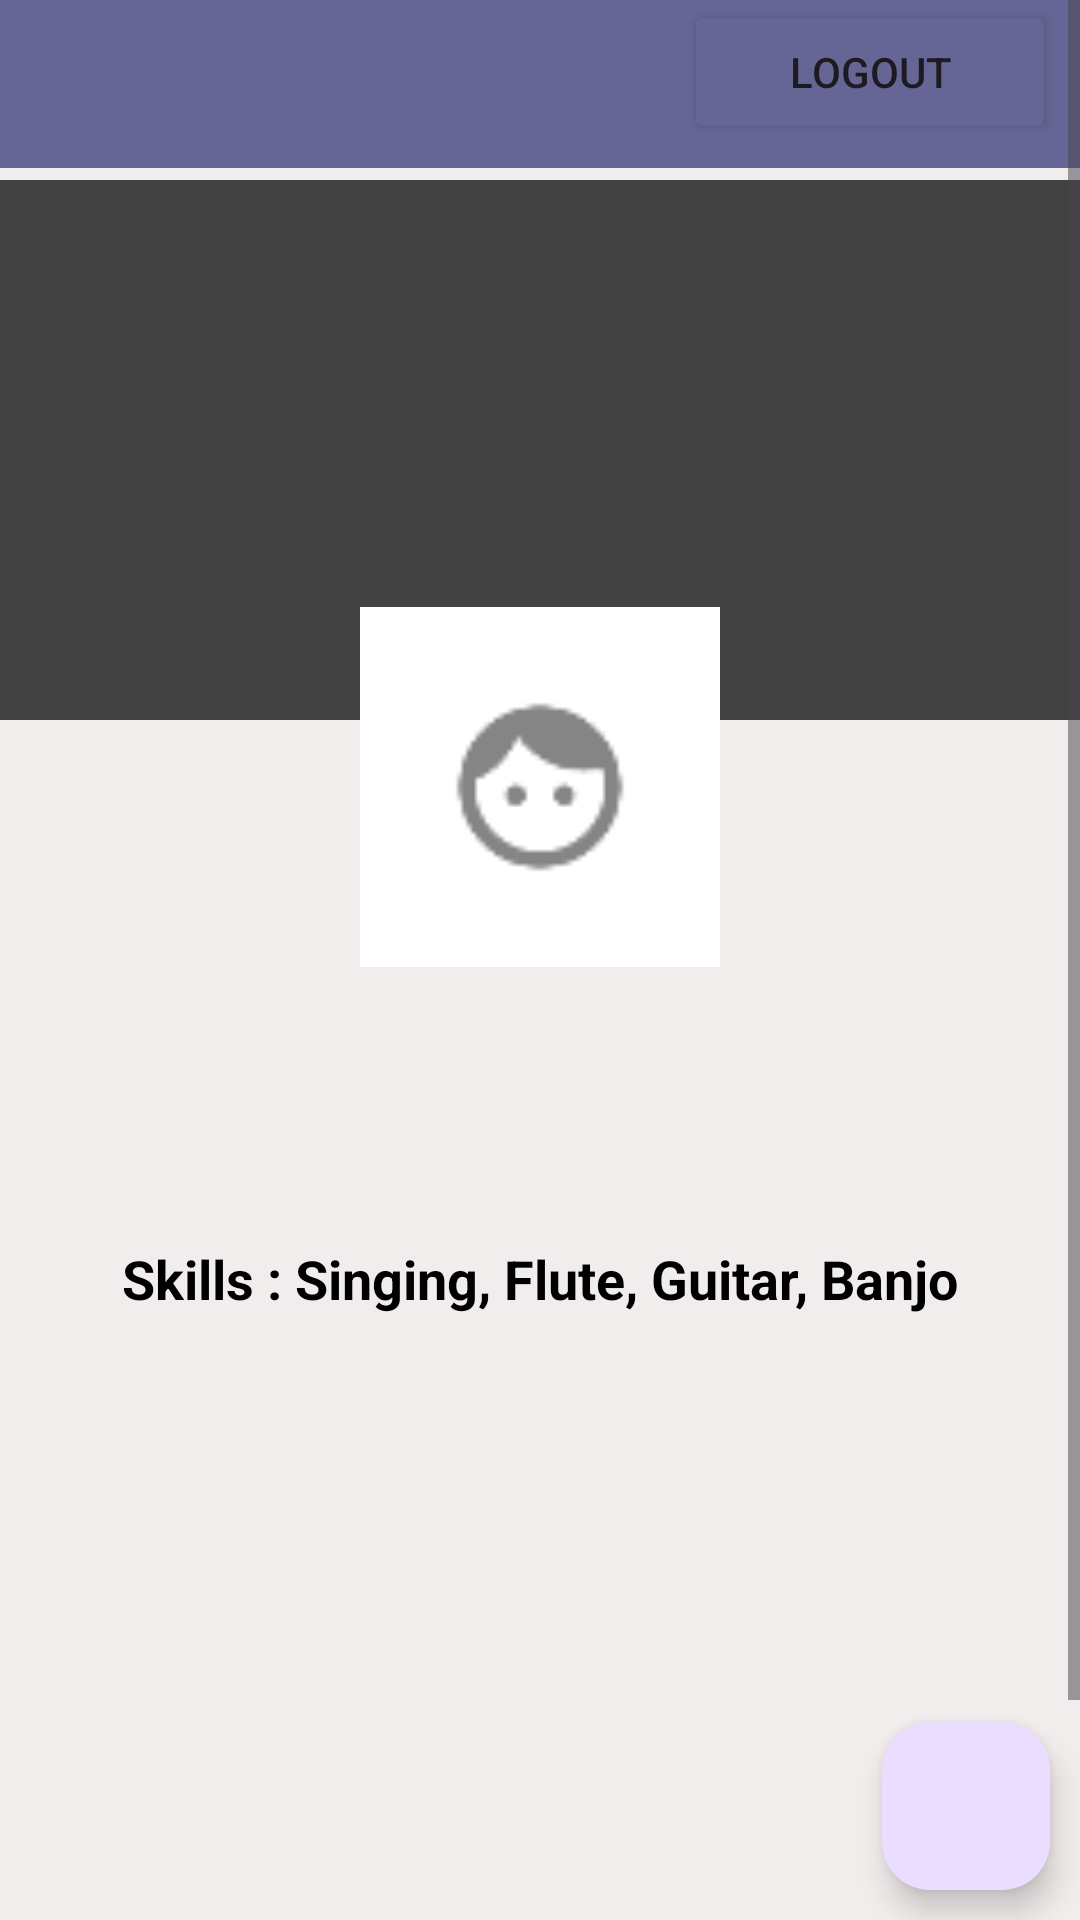

Here is an Android app screen rendered from its layout file. Give the layout XML and the strings, colors and styles it references.
<!-- AndroidManifest.xml: application theme Theme.Music_Artist_collab -->
<!-- res/layout/fragment_profile.xml -->
<?xml version="1.0" encoding="utf-8"?>
<RelativeLayout xmlns:android="http://schemas.android.com/apk/res/android"
    xmlns:tools="http://schemas.android.com/tools"
    android:layout_width="match_parent"
    android:layout_height="match_parent"
    android:background="#F1EDED"
    tools:context=".ProfileFragment">

    
    <ScrollView
        android:layout_width="match_parent"
        android:layout_height="wrap_content">

        <RelativeLayout
            android:layout_width="match_parent"
            android:layout_height="wrap_content">

            
            <androidx.appcompat.widget.Toolbar
                android:id="@+id/toolbar"
                android:layout_width="match_parent"
                android:layout_height="?android:attr/actionBarSize"
                android:background="@color/purple"
                android:theme="@style/ThemeOverlay.AppCompat.Light"
                android:backgroundTint="@color/voilet_blue">
            </androidx.appcompat.widget.Toolbar>

            <ImageView
                android:id="@+id/coverIv"
                android:layout_width="match_parent"
                android:layout_height="180dp"
                android:scaleType="fitXY"
                android:background="@color/cardview_dark_background"
                android:layout_centerHorizontal="true"
                android:layout_alignParentTop="true"
                android:layout_marginTop="60dp"/>
            



                <ImageView
                    android:id="@+id/avatarIv"
                    android:layout_width="120dp"
                    android:layout_height="120dp"
                    android:layout_below="@id/coverIv"
                    android:layout_centerHorizontal="true"
                    android:layout_marginTop="-38dp"
                    android:background="@color/cardview_light_background"
                    android:padding="5dp"
                    android:src="@drawable/ic_default_image_white" />


            <LinearLayout
                android:id="@+id/profileInfoLayout"
                android:layout_width="match_parent"
                android:layout_height="wrap_content"
                android:orientation="vertical"
                android:layout_centerHorizontal="true"
                android:layout_below="@id/avatarIv"
                android:layout_marginTop="16dp">

                <TextView
                    android:id="@+id/name"
                    android:layout_width="wrap_content"
                    android:layout_height="wrap_content"
                    android:text=""
                    android:textSize="20sp"
                    android:textColor="@color/colorBlack"
                    android:layout_gravity="center_horizontal"  android:textStyle="bold"/>

                <TextView
                    android:id="@+id/email"
                    android:layout_width="wrap_content"
                    android:layout_height="wrap_content"
                    android:text=""
                    android:textSize="18sp"
                    android:textColor="@color/colorBlack"
                    android:layout_gravity="center_horizontal" android:textStyle="bold" />

                <TextView
                    android:id="@+id/phone"
                    android:layout_width="wrap_content"
                    android:layout_height="wrap_content"
                    android:text=""
                    android:textSize="18sp"
                    android:textColor="@color/colorBlack"
                    android:layout_gravity="center_horizontal" android:textStyle="bold" />

                <TextView

                    android:layout_width="wrap_content"
                    android:layout_height="wrap_content"
                    android:layout_gravity="center_horizontal"
                    android:text="@string/skills_singing_flute_guitar_banjo"
                    android:textColor="@color/colorBlack" android:textStyle="bold"
                    android:textSize="18sp" />
            </LinearLayout>

            <Button
                android:id="@+id/logoutButton"
                android:layout_width="124dp"
                android:layout_height="wrap_content"
                android:layout_alignParentEnd="true"
                android:layout_marginEnd="8dp"
                android:layout_marginBottom="675dp"
                android:src="@drawable/ic_logout"
                android:text="Logout"
                android:backgroundTint="@color/voilet_blue"/>


        </RelativeLayout>
    </ScrollView>

    <com.google.android.material.floatingactionbutton.FloatingActionButton
        android:id="@+id/fab"
        android:layout_width="wrap_content"
        android:layout_height="wrap_content"
        android:layout_alignParentEnd="true"
        android:layout_alignParentRight="true"
        android:layout_alignParentBottom="true"
        android:layout_marginStart="10dp"
        android:layout_marginTop="10dp"
        android:layout_marginEnd="10dp"
        android:layout_marginBottom="10dp"
        android:contentDescription="Edit Profile"
        android:src="@drawable/ic_edit_white" />






</RelativeLayout>
<!-- resources referenced by this layout -->
<resources>
  <color name="colorBlack">#000</color>
  <color name="purple">#986EE3</color>
  <color name="voilet_blue">#656695</color>
  <!-- drawable ic_default_image_white: png bitmap (drawable-hdpi, 409 bytes) -->
  <string name="skills_singing_flute_guitar_banjo">Skills : Singing, Flute, Guitar, Banjo</string>
  <style name="Theme.Music_Artist_collab" parent="Base.Theme.Music_Artist_collab" />
  <style name="Base.Theme.Music_Artist_collab" parent="Theme.Material3.DayNight.NoActionBar">
  
  
      </style>
</resources>
